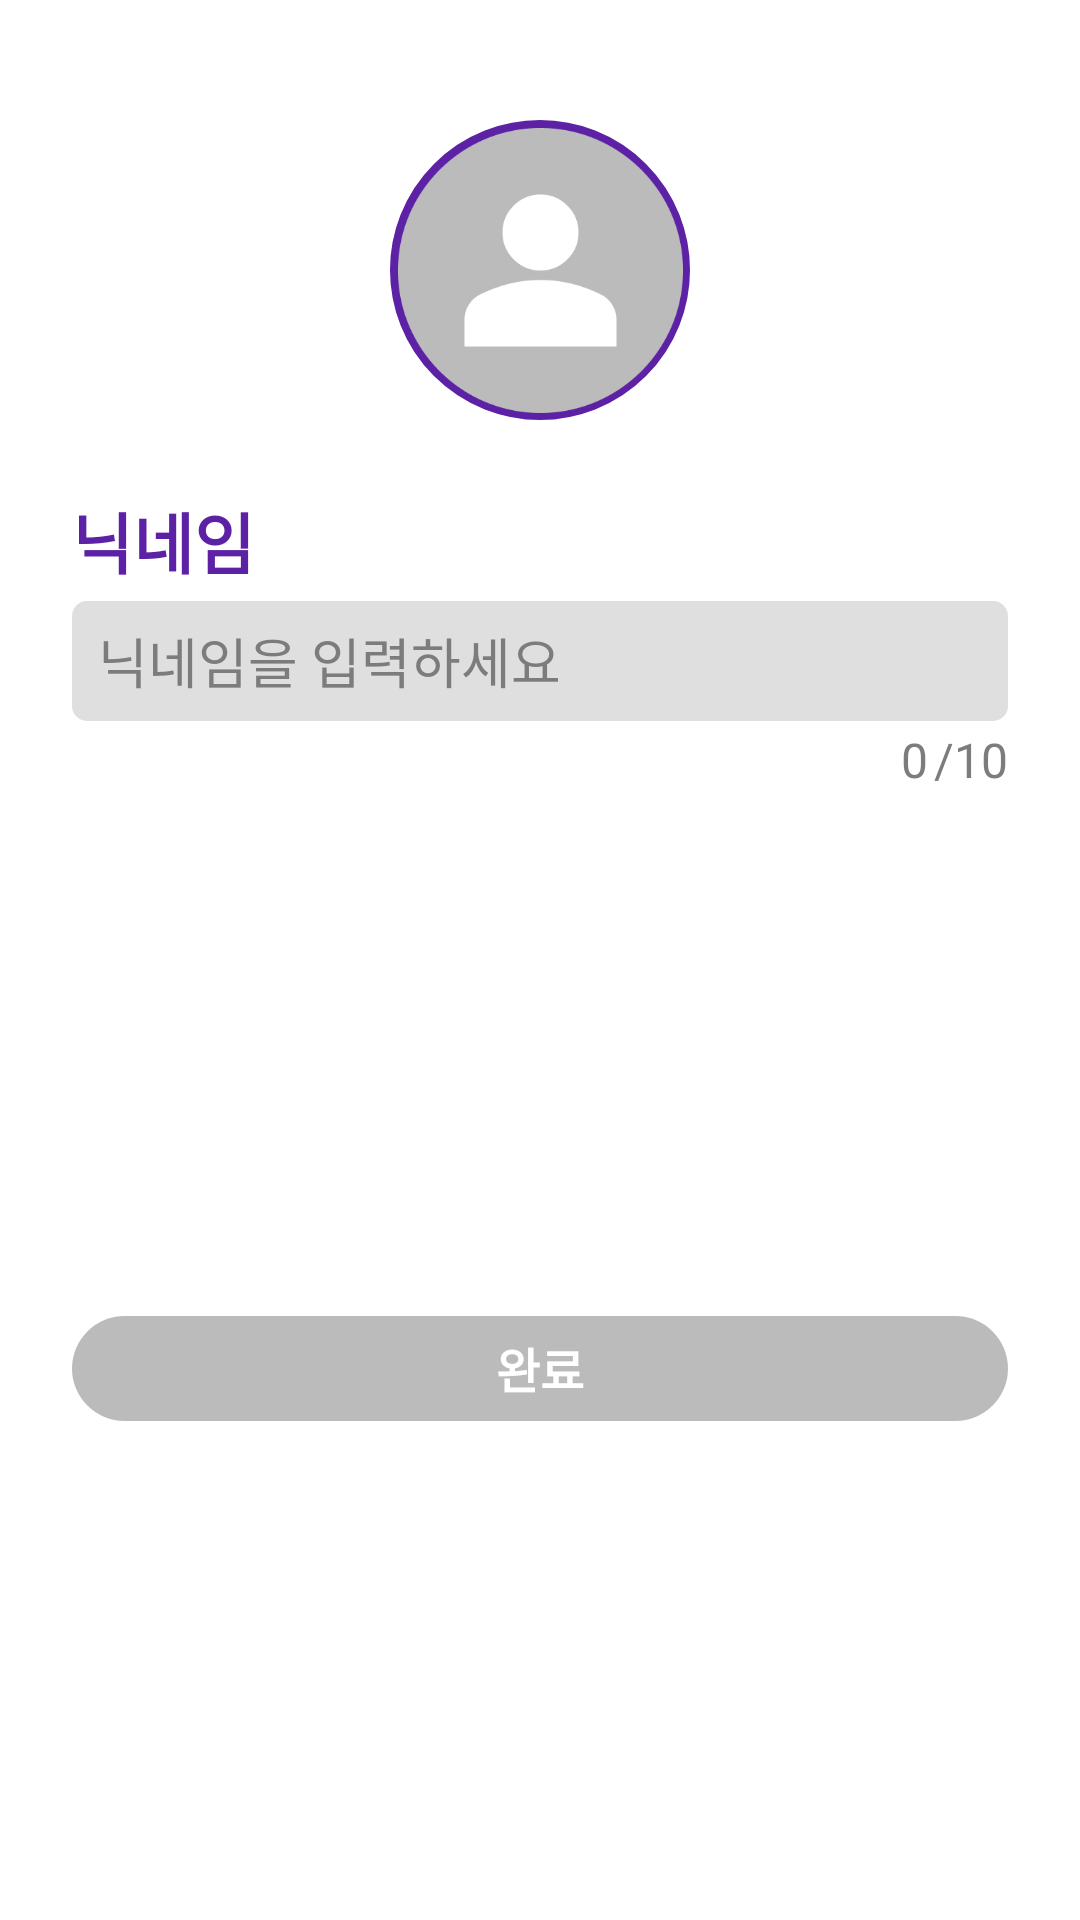

Here is an Android app screen rendered from its layout file. Give the layout XML and the strings, colors and styles it references.
<!-- AndroidManifest.xml: application theme Theme.Teuniverse -->
<!-- res/layout/popup_profile_edit.xml -->
<?xml version="1.0" encoding="utf-8"?>
<androidx.constraintlayout.widget.ConstraintLayout xmlns:android="http://schemas.android.com/apk/res/android"
    xmlns:app="http://schemas.android.com/apk/res-auto"
    xmlns:tools="http://schemas.android.com/tools"
    android:layout_width="match_parent"
    android:layout_height="wrap_content"
    android:background="@drawable/custom_ranking_list">

    <ImageView
        android:id="@+id/imageView3"
        android:layout_width="100dp"
        android:layout_height="100dp"
        android:layout_marginTop="40dp"
        android:src="@drawable/custom_circle_mp"
        app:layout_constraintEnd_toEndOf="parent"
        app:layout_constraintStart_toStartOf="parent"
        app:layout_constraintTop_toTopOf="parent" />

    <ImageView
        android:id="@+id/user_profile"
        android:layout_width="95dp"
        android:layout_height="95dp"
        android:src="@drawable/profile"
        app:layout_constraintBottom_toBottomOf="@+id/imageView3"
        app:layout_constraintEnd_toEndOf="@+id/imageView3"
        app:layout_constraintStart_toStartOf="@+id/imageView3"
        app:layout_constraintTop_toTopOf="@+id/imageView3" />

    <TextView
        android:id="@+id/user_nickname"
        android:layout_width="wrap_content"
        android:layout_height="wrap_content"
        android:layout_marginTop="24dp"
        android:text="닉네임"
        android:textColor="@color/mp"
        android:textSize="22sp"
        android:textStyle="bold"
        app:layout_constraintStart_toStartOf="@+id/setNickname"
        app:layout_constraintTop_toBottomOf="@+id/imageView3" />

    <ImageButton
        android:id="@+id/galleryBtn"
        android:layout_width="35dp"
        android:layout_height="35dp"
        android:layout_marginStart="70dp"
        android:layout_marginTop="80dp"
        android:background="@android:color/transparent"
        android:scaleType="fitCenter"
        app:layout_constraintBottom_toBottomOf="@+id/user_profile"
        app:layout_constraintEnd_toEndOf="@+id/imageView3"
        app:layout_constraintStart_toStartOf="@+id/user_profile"
        app:layout_constraintTop_toTopOf="@+id/imageView3"
        app:srcCompat="@drawable/gallery" />

    <EditText
        android:id="@+id/setNickname"
        android:layout_width="0dp"
        android:layout_height="40dp"
        android:layout_marginStart="24dp"
        android:layout_marginTop="4dp"
        android:layout_marginEnd="24dp"
        android:background="@drawable/tv_gray"
        android:ems="10"
        android:hint="  닉네임을 입력하세요"
        android:inputType="text"
        android:textColorHint="@color/dg"
        android:textSize="18sp"
        app:layout_constraintEnd_toEndOf="parent"
        app:layout_constraintStart_toStartOf="parent"
        app:layout_constraintTop_toBottomOf="@+id/user_nickname" />

    <TextView
        android:id="@+id/textView35"
        android:layout_width="wrap_content"
        android:layout_height="wrap_content"
        android:layout_marginTop="2dp"
        android:text="/10"
        android:textColor="@color/dg"
        android:textSize="16sp"
        app:layout_constraintEnd_toEndOf="@+id/setNickname"
        app:layout_constraintTop_toBottomOf="@+id/setNickname" />

    <TextView
        android:id="@+id/textCount"
        android:layout_width="wrap_content"
        android:layout_height="wrap_content"
        android:layout_marginEnd="2dp"
        android:text="0"
        android:textColor="@color/dg"
        android:textSize="16sp"
        app:layout_constraintEnd_toStartOf="@+id/textView35"
        app:layout_constraintTop_toTopOf="@+id/textView35" />

    <TextView
        android:id="@+id/doneBtn"
        android:layout_width="0dp"
        android:layout_height="35dp"
        android:layout_marginStart="24dp"
        android:layout_marginTop="32dp"
        android:layout_marginEnd="24dp"
        android:layout_marginBottom="24dp"
        android:background="@drawable/btn_round_gray"
        android:gravity="center"
        android:text="완료"
        android:textAlignment="center"
        android:textColor="@color/w"
        android:textSize="16sp"
        android:textStyle="bold"
        app:layout_constraintBottom_toBottomOf="parent"
        app:layout_constraintEnd_toEndOf="parent"
        app:layout_constraintHorizontal_bias="0.466"
        app:layout_constraintStart_toStartOf="parent"
        app:layout_constraintTop_toBottomOf="@+id/textCount" />

    <ImageButton
        android:id="@+id/close"
        android:layout_width="25dp"
        android:layout_height="25dp"
        android:layout_marginTop="16dp"
        android:layout_marginEnd="16dp"
        android:background="@android:color/transparent"
        android:scaleType="fitCenter"
        app:layout_constraintEnd_toEndOf="parent"
        app:layout_constraintTop_toTopOf="parent"
        app:srcCompat="@drawable/baseline_close_24" />

</androidx.constraintlayout.widget.ConstraintLayout>
<!-- resources referenced by this layout -->
<resources>
  <color name="dg">#7C7C7C</color>
  <color name="mp">#5C21A4</color>
  <color name="w">#FFFFFFFF</color>
  <!-- drawable btn_round_gray (drawable) -->
  <?xml version="1.0" encoding="utf-8"?>
  <shape xmlns:android="http://schemas.android.com/apk/res/android">
      <solid android:color="@color/g"/>
      <corners android:radius="100dp"/>
  </shape>
  <!-- drawable custom_circle_mp (drawable) -->
  <?xml version="1.0" encoding="utf-8"?>
  <shape xmlns:android="http://schemas.android.com/apk/res/android"
      android:shape="oval">
      <stroke android:color="@color/mp"
          android:width="3dp"/>
  </shape>
  <!-- drawable custom_ranking_list (drawable) -->
  <?xml version="1.0" encoding="utf-8"?>
  <shape xmlns:android="http://schemas.android.com/apk/res/android"
      android:shape="rectangle">
      <solid android:color="@color/w"/>
      <corners android:radius="7dp"/>
  </shape>
  <!-- drawable profile: png bitmap (drawable, 8501 bytes) -->
  <!-- drawable tv_gray (drawable) -->
  <?xml version="1.0" encoding="utf-8"?>
  <shape xmlns:android="http://schemas.android.com/apk/res/android"
      android:padding="10dp"
      android:shape="rectangle" >
      <solid android:color="@color/lg" />
      <corners
          android:radius="5dp" />
  </shape>
  <style name="Theme.Teuniverse" parent="Base.Theme.Teuniverse" />
  <color name="g">#BBBBBB</color>
  <color name="lg">#DFDFDF</color>
  <style name="Base.Theme.Teuniverse" parent="Theme.MaterialComponents.DayNight.NoActionBar">
          
          
          <item name="android:windowFullscreen">true</item> 
  
  
  
      </style>
</resources>
